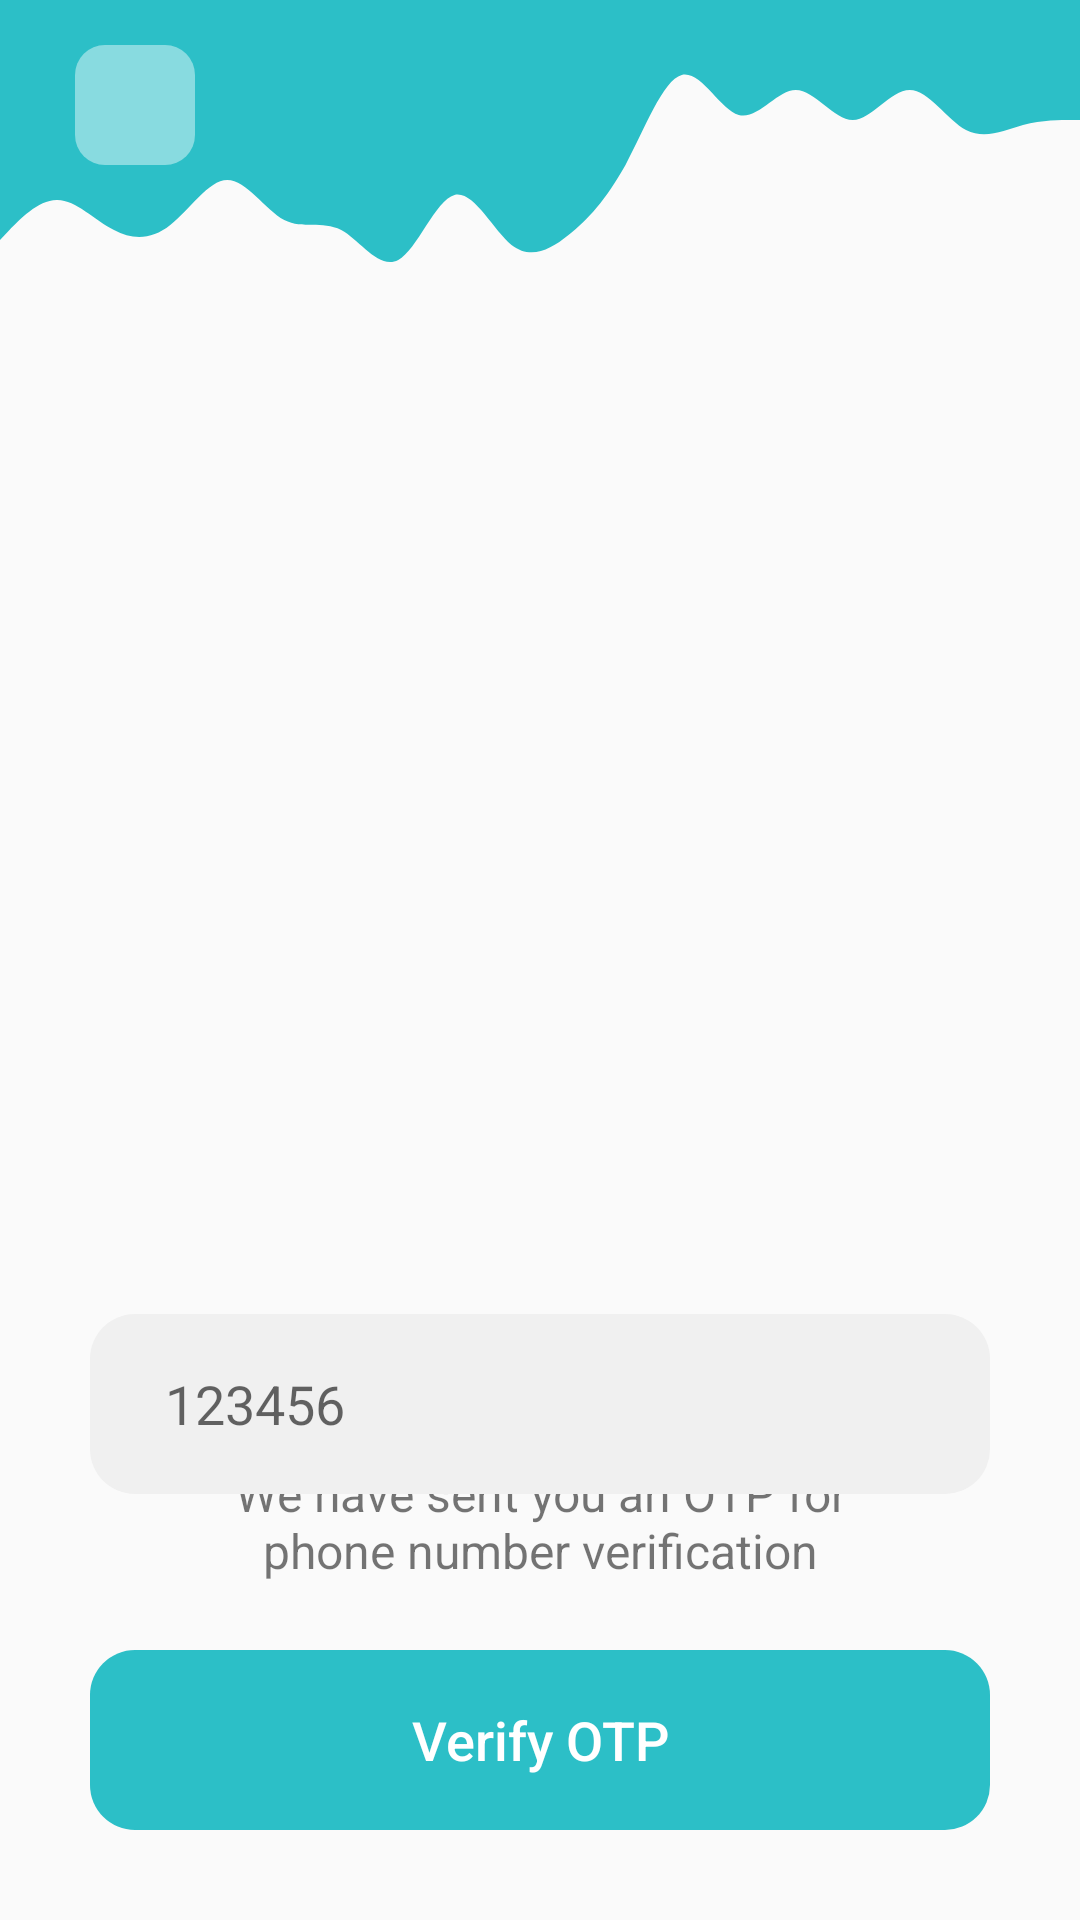

Here is an Android app screen rendered from its layout file. Give the layout XML and the strings, colors and styles it references.
<!-- AndroidManifest.xml: application theme Theme.GreenGrowth -->
<!-- res/layout/activity_otp_verification.xml -->
<?xml version="1.0" encoding="utf-8"?>
<androidx.constraintlayout.widget.ConstraintLayout xmlns:android="http://schemas.android.com/apk/res/android"
    xmlns:app="http://schemas.android.com/apk/res-auto"
    xmlns:tools="http://schemas.android.com/tools"
    android:id="@+id/main"
    android:layout_width="match_parent"
    android:layout_height="match_parent"
    tools:context=".otp_verification">

    <ImageView
        android:id="@+id/imageView"
        android:layout_width="match_parent"
        android:layout_height="100dp"
        android:background="@drawable/ic_wave"
        app:layout_constraintTop_toTopOf="parent" />

    <ImageButton
        android:id="@+id/otp_already_bk_btn"
        android:layout_width="40dp"
        android:layout_height="40dp"
        android:layout_marginLeft="25dp"
        android:layout_marginTop="15dp"
        android:background="@drawable/transparent_white_bg"
        android:clickable="true"
        android:foreground="?android:attr/selectableItemBackground"
        android:src="@drawable/icon_back"
        app:layout_constraintStart_toStartOf="parent"
        app:layout_constraintTop_toTopOf="parent" />

    <ImageView
        android:id="@+id/imageView4"
        android:layout_width="280dp"
        android:layout_height="300dp"
        android:layout_marginTop="50dp"
        android:src="@drawable/otp_vector"
        app:layout_constraintEnd_toEndOf="parent"
        app:layout_constraintHorizontal_bias="0.5"
        app:layout_constraintStart_toStartOf="parent"
        app:layout_constraintTop_toBottomOf="@+id/imageView" />

    <TextView
        android:id="@+id/otp_txt"
        android:layout_width="250dp"
        android:layout_height="wrap_content"
        android:layout_marginTop="0dp"
        android:text="Enter OTP"
        android:textAlignment="center"
        android:textColor="@color/green_b"
        android:textSize="20dp"
        android:textStyle="bold"
        app:layout_constraintEnd_toEndOf="parent"
        app:layout_constraintHorizontal_bias="0.5"
        app:layout_constraintStart_toStartOf="parent"
        app:layout_constraintTop_toBottomOf="@+id/imageView4" />

    <TextView
        android:layout_width="250dp"
        android:layout_height="wrap_content"
        android:layout_marginTop="10dp"
        android:text="We have sent you an OTP for phone number verification"
        android:textAlignment="center"
        android:textSize="16dp"
        app:layout_constraintEnd_toEndOf="parent"
        app:layout_constraintHorizontal_bias="0.5"
        app:layout_constraintStart_toStartOf="parent"
        app:layout_constraintTop_toBottomOf="@+id/otp_txt" />

    <LinearLayout
        android:layout_width="match_parent"
        android:layout_height="wrap_content"
        android:layout_marginBottom="52dp"
        android:gravity="center"
        android:orientation="horizontal"
        app:layout_constraintBottom_toTopOf="@+id/verify_btn"
        tools:layout_editor_absoluteX="0dp">

        <EditText
            android:id="@+id/otp_edittext"
            android:layout_width="match_parent"
            android:layout_height="60dp"
            android:layout_marginHorizontal="30dp"
            android:background="@drawable/edittext_gray_bg"
            android:hint="123456"
            android:inputType="phone"
            android:paddingLeft="25dp" />

    </LinearLayout>

    <Button
        android:id="@+id/verify_btn"
        style="@style/NoShadowButton"
        android:layout_width="match_parent"
        android:layout_height="60dp"
        android:layout_marginHorizontal="30dp"
        android:layout_marginBottom="30dp"
        android:background="@drawable/button_green_b_bg"
        android:clickable="true"
        android:foreground="?android:attr/selectableItemBackground"
        android:text="Verify OTP"
        android:textAllCaps="false"
        android:textColor="@android:color/white"
        android:textSize="18sp"
        app:layout_constraintBottom_toBottomOf="parent"
        tools:layout_editor_absoluteX="30dp" />

    <ProgressBar
        android:id="@+id/otp_progressBar"
        style="?android:attr/progressBarStyle"
        android:layout_width="20dp"
        android:layout_height="20dp"
        android:layout_marginRight="15dp"
        android:visibility="invisible"
        app:layout_constraintBottom_toBottomOf="@+id/verify_btn"
        app:layout_constraintEnd_toEndOf="@+id/verify_btn"
        app:layout_constraintTop_toTopOf="@+id/verify_btn" />

    <TextView
        android:id="@+id/otp_feedback"
        android:layout_width="wrap_content"
        android:layout_height="wrap_content"
        android:layout_marginRight="15dp"
        android:layout_marginBottom="5dp"
        android:text="Working..."
        android:textAlignment="center"
        android:textColor="@android:color/holo_red_light"
        android:textSize="16dp"
        android:visibility="invisible"
        app:layout_constraintBottom_toTopOf="@+id/verify_btn"
        app:layout_constraintEnd_toEndOf="parent"
        app:layout_constraintHorizontal_bias="0.5"
        app:layout_constraintStart_toStartOf="parent" />

</androidx.constraintlayout.widget.ConstraintLayout>
<!-- resources referenced by this layout -->
<resources>
  <color name="green_b">#2CBFC7</color>
  <!-- drawable button_green_b_bg (drawable) -->
  <?xml version="1.0" encoding="utf-8"?>
  <selector xmlns:android="http://schemas.android.com/apk/res/android">
  
      <item android:state_enabled="false">
          <shape android:shape="rectangle">
              <solid android:color="@color/gray"/>
              <corners android:radius="15dp"/>
          </shape>
      </item>
  
      <item>
          <shape android:shape="rectangle">
              <solid android:color="@color/green_b"/>
              <corners android:radius="15dp"/>
          </shape>
      </item>
  
  </selector>
  <!-- drawable edittext_gray_bg (drawable) -->
  <?xml version="1.0" encoding="utf-8"?>
  <shape android:shape="rectangle"
      xmlns:android="http://schemas.android.com/apk/res/android" >
  
      <solid android:color="@color/gray"/>
  
      <corners android:radius="15dp"/>
  
  </shape>
  <!-- drawable ic_wave (drawable) -->
  <vector android:height="24dp" android:viewportHeight="320"
      android:viewportWidth="1440" android:width="108dp" xmlns:android="http://schemas.android.com/apk/res/android">
      <path android:fillAlpha="1" android:fillColor="#2CBFC7" android:pathData="M0,256L12.6,245.3C25.3,235 51,213 76,213.3C101.1,213 126,235 152,245.3C176.8,256 202,256 227,240C252.6,224 278,192 303,192C328.4,192 354,224 379,234.7C404.2,245 429,235 455,245.3C480,256 505,288 531,277.3C555.8,267 581,213 606,208C631.6,203 657,245 682,261.3C707.4,277 733,267 758,250.7C783.2,235 808,213 834,176C858.9,139 884,85 909,80C934.7,75 960,117 985,122.7C1010.5,128 1036,96 1061,96C1086.3,96 1112,128 1137,128C1162.1,128 1187,96 1213,96C1237.9,96 1263,128 1288,138.7C1313.7,149 1339,139 1364,133.3C1389.5,128 1415,128 1427,128L1440,128L1440,0L1427.4,0C1414.7,0 1389,0 1364,0C1338.9,0 1314,0 1288,0C1263.2,0 1238,0 1213,0C1187.4,0 1162,0 1137,0C1111.6,0 1086,0 1061,0C1035.8,0 1011,0 985,0C960,0 935,0 909,0C884.2,0 859,0 834,0C808.4,0 783,0 758,0C732.6,0 707,0 682,0C656.8,0 632,0 606,0C581.1,0 556,0 531,0C505.3,0 480,0 455,0C429.5,0 404,0 379,0C353.7,0 328,0 303,0C277.9,0 253,0 227,0C202.1,0 177,0 152,0C126.3,0 101,0 76,0C50.5,0 25,0 13,0L0,0Z"/>
  </vector>
  <!-- drawable transparent_white_bg (drawable) -->
  <?xml version="1.0" encoding="utf-8"?>
  <shape android:shape="rectangle"
      xmlns:android="http://schemas.android.com/apk/res/android" >
  
      <solid android:color="#6FFFFFFF"/>
      <corners android:radius="10dp"/>
  
  </shape>
  <style name="NoShadowButton">
          <item name="android:stateListAnimator">@null</item>
      </style>
  <style name="Theme.GreenGrowth" parent="Base.Theme.GreenGrowth" />
  <color name="gray">#F0F0F0</color>
  <style name="Base.Theme.GreenGrowth" parent="Theme.AppCompat.Light.NoActionBar">
          
          
      </style>
</resources>
